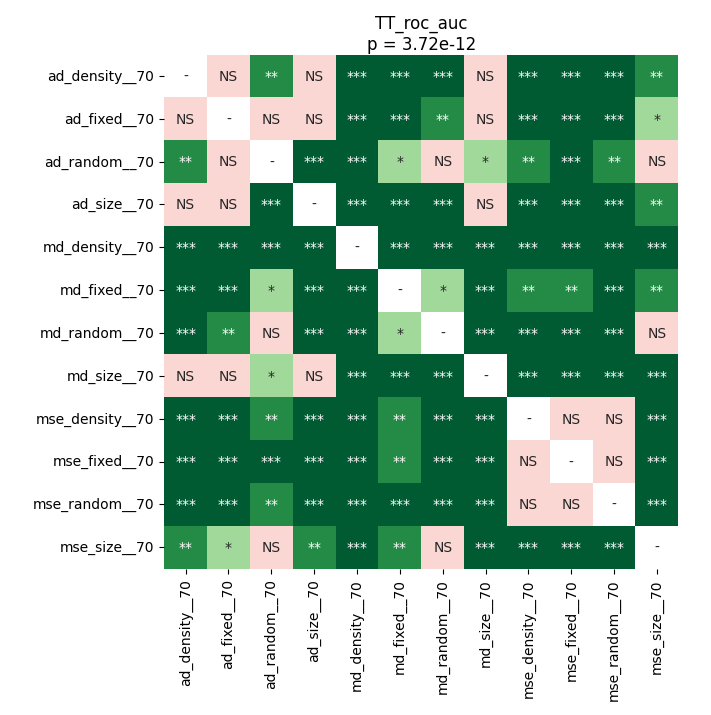

The table this chart was drawn from, first rows:
	ad_density__70	ad_fixed__70	ad_random__70	ad_size__70	md_density__70	md_fixed__70	md_random__70	md_size__70	mse_density__70	mse_fixed__70	mse_random__70	mse_size__70
ad_density__70	1.0	0.4765	0.008468	0.1082	6.29425048828125e-05	6.29425048828125e-05	6.29425048828125e-05	0.625	6.29425048828125e-05	6.29425048828125e-05	6.29425048828125e-05	0.003939
ad_fixed__70	0.4765	1.0	0.06192	0.1609	6.29425048828125e-05	6.29425048828125e-05	0.003204	0.8465	6.29425048828125e-05	6.29425048828125e-05	6.29425048828125e-05	0.02046
ad_random__70	0.008468	0.06192	1.0	6.29425048828125e-05	0.0001777	0.02362	0.5715	0.0361	0.004816	0.0003811	0.001621	1.0
ad_size__70	0.1082	0.1609	6.29425048828125e-05	1.0	6.29425048828125e-05	6.29425048828125e-05	6.29425048828125e-05	0.5981	6.29425048828125e-05	6.29425048828125e-05	6.29425048828125e-05	0.008468
md_density__70	6.29425048828125e-05	6.29425048828125e-05	0.0001777	6.29425048828125e-05	1.0	0.0003811	6.29425048828125e-05	6.29425048828125e-05	6.29425048828125e-05	0.0005165	0.0003811	6.29425048828125e-05
md_fixed__70	6.29425048828125e-05	6.29425048828125e-05	0.02362	6.29425048828125e-05	0.0003811	1.0	0.03168	6.29425048828125e-05	0.007242	0.002014	0.000705	0.002014
md_random__70	6.29425048828125e-05	0.003204	0.5715	6.29425048828125e-05	6.29425048828125e-05	0.03168	1.0	6.29425048828125e-05	6.29425048828125e-05	6.29425048828125e-05	6.29425048828125e-05	0.1476
md_size__70	0.625	0.8465	0.0361	0.5981	6.29425048828125e-05	6.29425048828125e-05	6.29425048828125e-05	1.0	6.29425048828125e-05	6.29425048828125e-05	6.29425048828125e-05	0.0005165
mse_density__70	6.29425048828125e-05	6.29425048828125e-05	0.004816	6.29425048828125e-05	6.29425048828125e-05	0.007242	6.29425048828125e-05	6.29425048828125e-05	1.0	0.9138	0.07848	6.29425048828125e-05
mse_fixed__70	6.29425048828125e-05	6.29425048828125e-05	0.0003811	6.29425048828125e-05	0.0005165	0.002014	6.29425048828125e-05	6.29425048828125e-05	0.9138	1.0	0.1082	0.0001221
mse_random__70	6.29425048828125e-05	6.29425048828125e-05	0.001621	6.29425048828125e-05	0.0003811	0.000705	6.29425048828125e-05	6.29425048828125e-05	0.07848	0.1082	1.0	6.29425048828125e-05
mse_size__70	0.003939	0.02046	1.0	0.008468	6.29425048828125e-05	0.002014	0.1476	0.0005165	6.29425048828125e-05	0.0001221	6.29425048828125e-05	1.0
